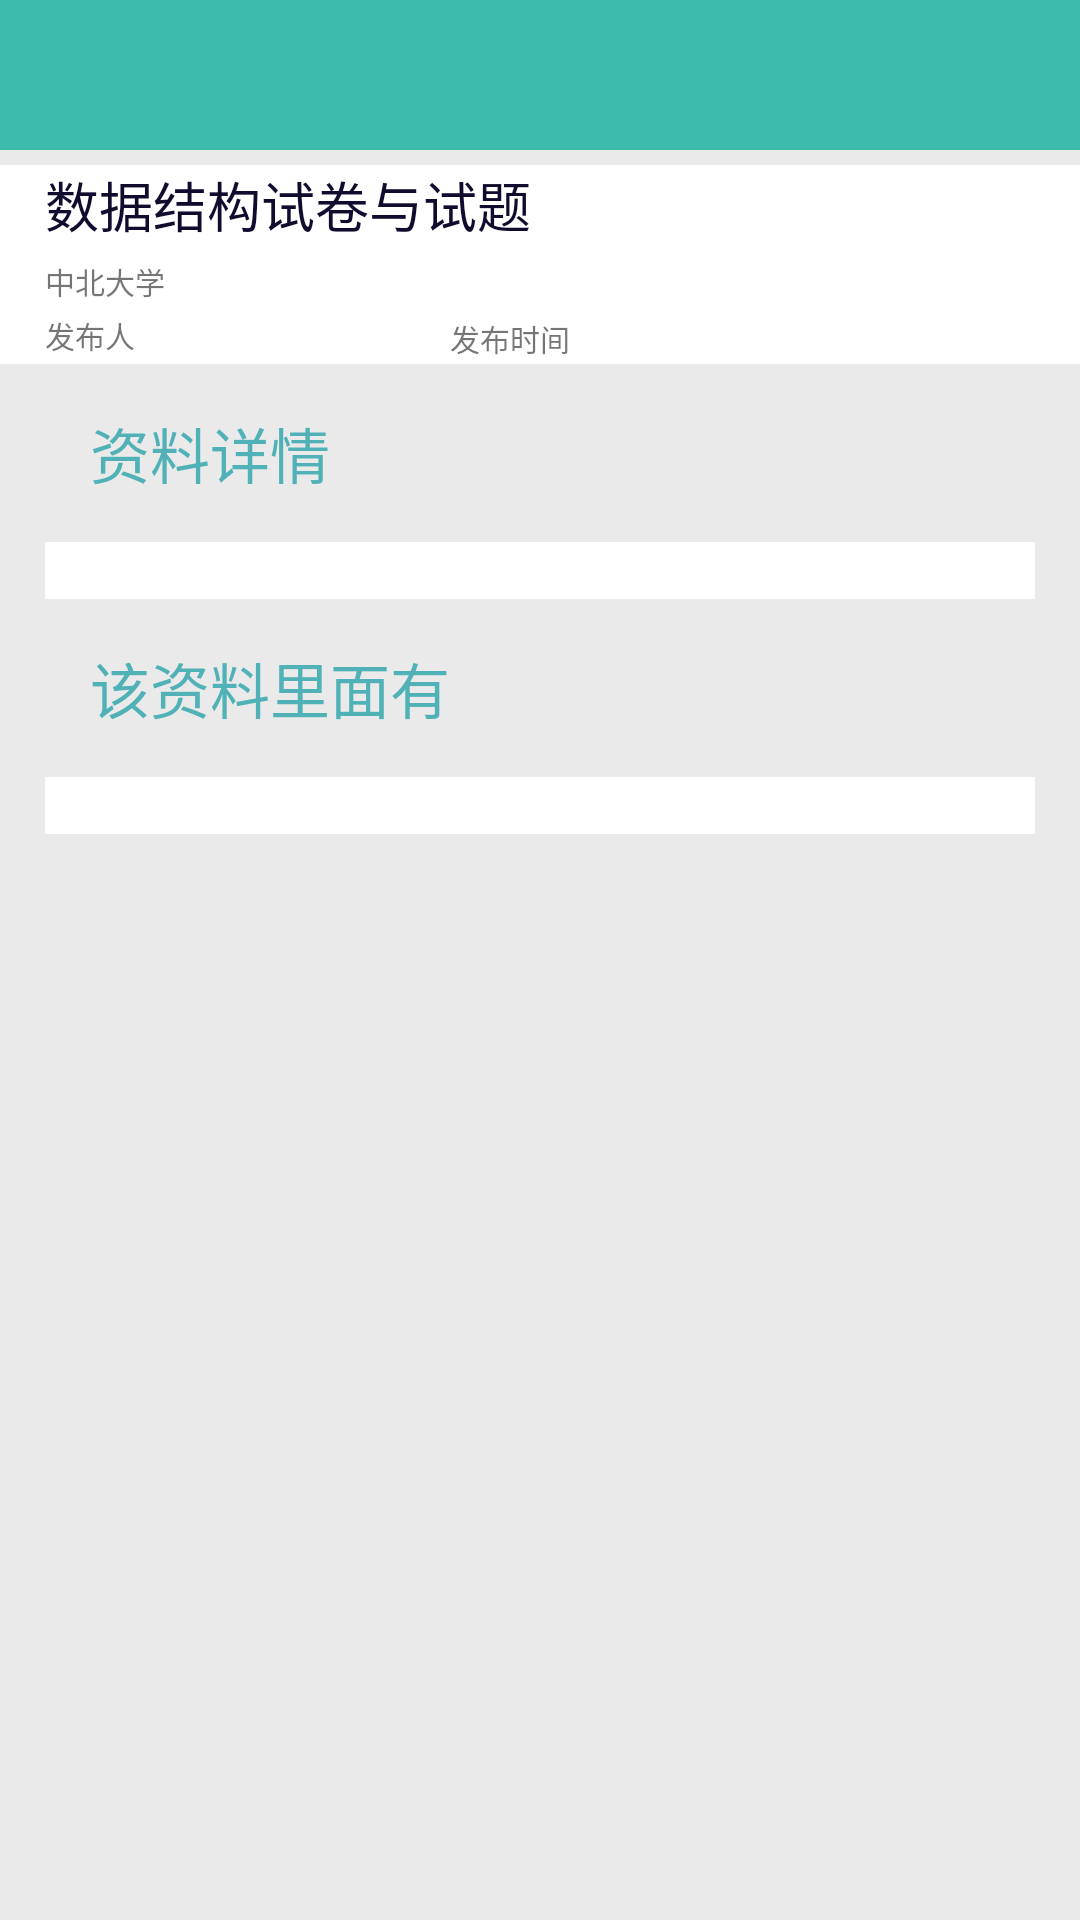

Android layout source for this screen:
<!-- AndroidManifest.xml: application theme AppTheme -->
<!-- res/layout/activity_teach_source_file_down2.xml -->
<?xml version="1.0" encoding="utf-8"?>
<LinearLayout
    android:background="#eaeaea"
    xmlns:android="http://schemas.android.com/apk/res/android"
    xmlns:app="http://schemas.android.com/apk/res-auto"
    xmlns:tools="http://schemas.android.com/tools"
    android:orientation="vertical"
    android:layout_width="match_parent"
    android:layout_height="match_parent"
    tools:context="androidlab.edu.cn.nucyixue.ui.teachPack.source.TeachSourceFileDownActivity">

    <android.support.design.widget.AppBarLayout
        android:layout_width="match_parent"
        android:layout_height="50dp">
        <android.support.v7.widget.Toolbar
            android:id="@+id/source_file_down_toolbar"
            android:layout_width="match_parent"
            android:layout_height="match_parent"></android.support.v7.widget.Toolbar>
    </android.support.design.widget.AppBarLayout>

    <RelativeLayout
        android:background="#ffff"
        android:layout_width="match_parent"
        android:layout_height="wrap_content"
        android:layout_marginTop="5dp">

        <TextView
            android:id="@+id/source_down_title"
            android:layout_width="match_parent"
            android:layout_height="wrap_content"
            android:paddingLeft="15dp"
            android:text="数据结构试卷与试题"
            android:textColor="#100c2d"
            android:textSize="18sp"/>
        <TextView
            android:paddingTop="5dp"
            android:textSize="10sp"
            android:id="@+id/source_down_school"
            android:layout_width="match_parent"
            android:layout_height="20dp"
            android:layout_below="@+id/source_down_title"
            android:paddingLeft="15dp"
            android:text="中北大学"/>

        <TextView
            android:layout_centerVertical="true"
            android:paddingTop="3dp"
            android:textSize="10sp"
            android:paddingLeft="15dp"
            android:layout_below="@+id/source_down_school"
            android:id="@+id/source_down_user"
            android:layout_width="150dp"
            android:layout_height="20dp"
            android:text="发布人"/>

        <TextView
            android:gravity="center"
            android:paddingTop="3dp"
            android:textSize="10sp"
            android:text="发布时间"
            android:layout_toRightOf="@+id/source_down_user"
            android:layout_below="@+id/source_down_school"
            android:id="@+id/source_down_time"
            android:layout_width="wrap_content"
            android:layout_height="20dp"/>
    </RelativeLayout>
    <TextView
        android:textColor="#50b1b6"
        android:paddingLeft="15dp"
        android:layout_margin="15dp"
        android:textSize="20sp"
        android:text="资料详情"
        android:layout_width="match_parent"
        android:layout_height="wrap_content"/>
    <TextView
        android:background="#ffff"
        android:layout_marginRight="15dp"
        android:layout_marginLeft="15dp"
        android:textColor="#fdfdfd"
        android:paddingLeft="15dp"
        android:id="@+id/source_text_show"
        android:layout_width="match_parent"
        android:layout_height="wrap_content"/>
    <TextView
        android:layout_marginTop="5dp"
        android:text="该资料里面有"
        android:textColor="#50b1b6"
        android:paddingLeft="15dp"
        android:layout_margin="15dp"
        android:textSize="20sp"
        android:layout_width="match_parent"
        android:layout_height="wrap_content"/>
    <TextView
        android:paddingLeft="15dp"
        android:id="@+id/source_down_showFileName"
        android:layout_marginTop="0dp"
        android:background="#ffff"
        android:layout_marginRight="15dp"
        android:layout_marginLeft="15dp"
        android:layout_width="match_parent"
        android:layout_height="wrap_content"/>
    <ImageView
        android:id="@+id/source_down_btn"
        android:src="@drawable/down_icon"
        android:layout_gravity="center"
        android:layout_width="100dp"
        android:layout_height="100dp"/>
    <ProgressBar
        android:layout_marginLeft="15dp"
        android:layout_marginRight="15dp"
        android:id="@+id/source_down_progress_bar"
        style="?android:attr/progressBarStyleHorizontal"
        android:layout_width="match_parent"
        android:layout_height="wrap_content"
        android:max="100"
        android:maxHeight="48dp"
        android:minHeight="48dp"
        android:progress="0"
        android:visibility="gone" />


</LinearLayout>
<!-- resources referenced by this layout -->
<resources>
  <style name="AppTheme" parent="Theme.AppCompat.Light.NoActionBar">
          
          <item name="colorPrimary">#3dbcae</item>
          <item name="colorPrimaryDark">#3dbcae</item>
          <item name="colorAccent">@color/colorAccent</item>
      </style>
  <!-- not gathered from this repository: default colours our renderer supplied (Android Studio template values) -->
  <color name="colorAccent">#FF03DAC5</color>
</resources>
